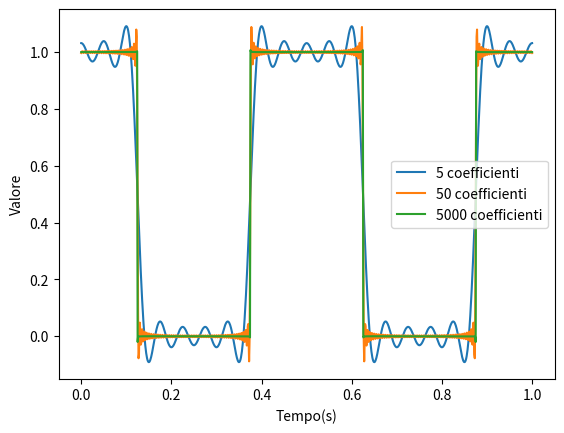

This chart was generated by the following Python code:
import numpy as np
import matplotlib.pyplot as plt

# Genera una lista di n numeri dispari
def odd_k(n):
    k = []
    for i in range(0, n):
        k.append(i * 2 + 1)
    return k

# Calcola la sommatoria seguendo la formula sul PDF
def sommatoria(m, f, l):
    result = []
    x = 0
    k_numbers = odd_k(m)
    for i in k_numbers:
        x += (1 / i) * ((-1)**((i - 1) / 2)) * np.cos(2 * np.pi * i * f * l)
    return x

# Generazione del grafico
if __name__ == '__main__':
    t = np.linspace(0, 1, 1000)
    f0 = 2
    for y in [5, 50, 5000]:
        dft = (1 / 2) + (2 / np.pi) * sommatoria(y, f0, t)
        plt.plot(t, dft, label=f'{y} coefficienti')
    
    plt.xlabel("Tempo(s)")
    plt.ylabel("Valore")
    plt.legend()
    plt.show()
